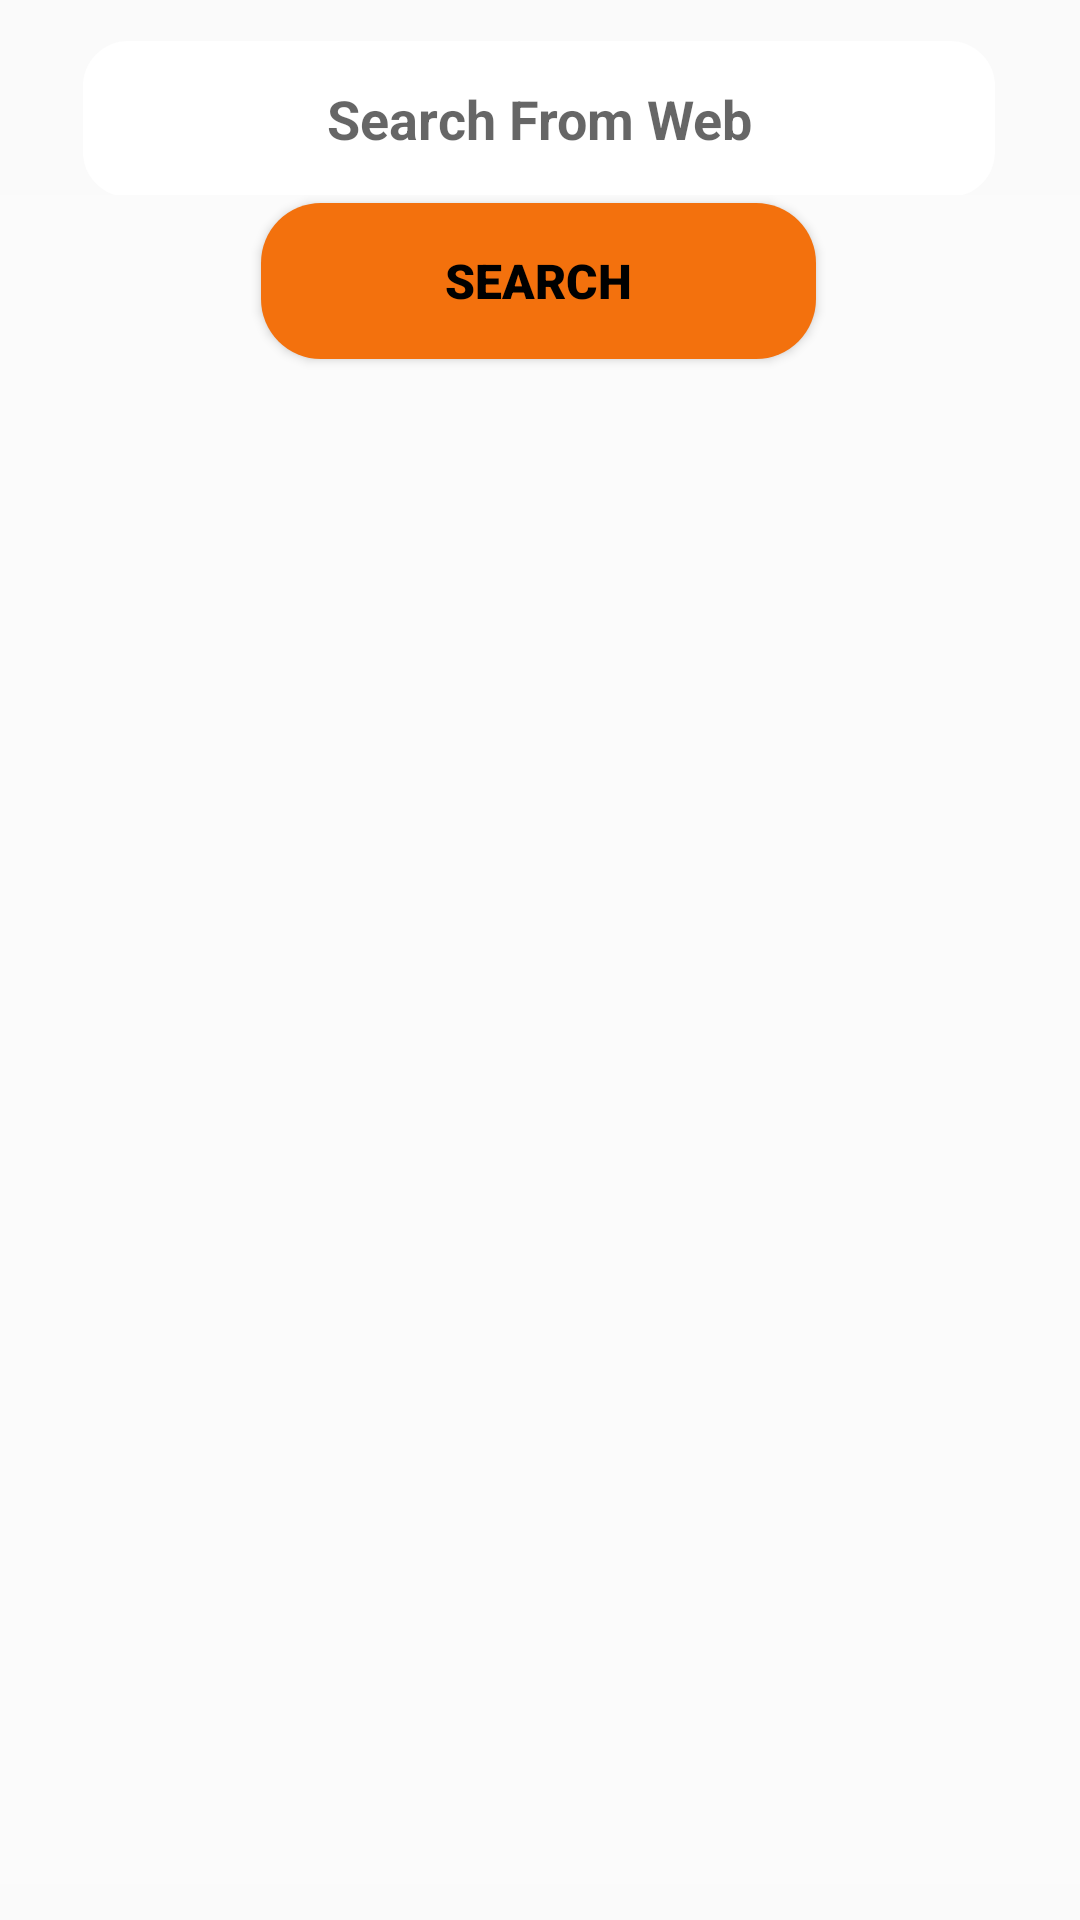

Reconstruct the res/layout file that produces this screen, plus the resources it refers to.
<!-- AndroidManifest.xml: application theme Theme.MealMap -->
<!-- res/layout/fragment_web_search.xml -->
<?xml version="1.0" encoding="utf-8"?>
<androidx.constraintlayout.widget.ConstraintLayout xmlns:android="http://schemas.android.com/apk/res/android"
    xmlns:app="http://schemas.android.com/apk/res-auto"
    xmlns:tools="http://schemas.android.com/tools"
    android:layout_width="match_parent"
    android:layout_height="match_parent"
    android:background="@drawable/bg1"
    tools:context=".fragments.webSearch.WebSearchFragment">

    <EditText
        android:id="@+id/webSearchText"
        android:layout_width="304dp"
        android:layout_height="52dp"
        android:background="@drawable/search"
        android:ems="10"
        android:hint="Search From Web"
        android:inputType="textPersonName"
        android:textAlignment="center"
        android:textColor="@color/black"
        android:textStyle="bold"
        app:layout_constraintBottom_toBottomOf="parent"
        app:layout_constraintEnd_toEndOf="parent"
        app:layout_constraintHorizontal_bias="0.495"
        app:layout_constraintStart_toStartOf="parent"
        app:layout_constraintTop_toTopOf="parent"
        app:layout_constraintVertical_bias="0.023" />

    <Button
        android:id="@+id/webSearchForBtn"
        android:layout_width="185dp"
        android:layout_height="52dp"
        android:background="@drawable/cuz_btn"
        android:fontFamily="sans-serif-black"
        android:text="SEARCH"
        android:textAllCaps="false"
        android:textColor="@color/black"
        android:textSize="16sp"
        android:textStyle="bold"
        app:layout_constraintBottom_toBottomOf="parent"
        app:layout_constraintEnd_toEndOf="parent"
        app:layout_constraintHorizontal_bias="0.498"
        app:layout_constraintStart_toStartOf="parent"
        app:layout_constraintTop_toTopOf="parent"
        app:layout_constraintVertical_bias="0.115" />

    <TextView
        android:id="@+id/webMealRes"
        android:layout_width="374dp"
        android:layout_height="563dp"
        android:background="#EDFBFBFB"
        android:scrollbarSize="4dp"
        android:scrollbars="vertical"
        android:textAlignment="gravity"
        android:textColor="@color/black"
        android:textSize="16sp"
        app:layout_constraintBottom_toBottomOf="parent"
        app:layout_constraintEnd_toEndOf="parent"
        app:layout_constraintHorizontal_bias="0.486"
        app:layout_constraintStart_toStartOf="parent"
        app:layout_constraintTop_toTopOf="parent"
        app:layout_constraintVertical_bias="0.845" />


</androidx.constraintlayout.widget.ConstraintLayout>
<!-- resources referenced by this layout -->
<resources>
  <!-- drawable cuz_btn (drawable) -->
  <?xml version="1.0" encoding="utf-8"?>
  
  <shape android:shape="rectangle" xmlns:android="http://schemas.android.com/apk/res/android">
      <solid android:color="#F3710D" />
      <corners android:radius="20dp" />
  
  </shape>
  <!-- drawable search (drawable) -->
  <?xml version="1.0" encoding="utf-8"?>
  <shape android:shape="rectangle" xmlns:android="http://schemas.android.com/apk/res/android">
      <solid android:color="@color/white"/>
      <corners android:radius="15dp"/>
  
  
  </shape>
  <style name="Theme.MealMap" parent="Theme.AppCompat.DayNight.DarkActionBar">
          
          <item name="colorPrimary">@color/purple_500</item>
          <item name="colorPrimaryVariant">@color/purple_700</item>
          <item name="colorOnPrimary">@color/white</item>
          
          <item name="colorSecondary">@color/teal_200</item>
          <item name="colorSecondaryVariant">@color/teal_700</item>
          <item name="colorOnSecondary">@color/black</item>
          
  
          <item name="android:statusBarColor">@color/teal_700</item>
          
      </style>
  <!-- not gathered from this repository: default colours our renderer supplied (Android Studio template values) -->
  <color name="purple_500">#FF6200EE</color>
  <color name="purple_700">#FF3700B3</color>
  <color name="teal_200">#FF03DAC5</color>
  <color name="teal_700">#FF018786</color>
  <color name="black">#FF000000</color>
  <color name="white">#FFFFFFFF</color>
</resources>
